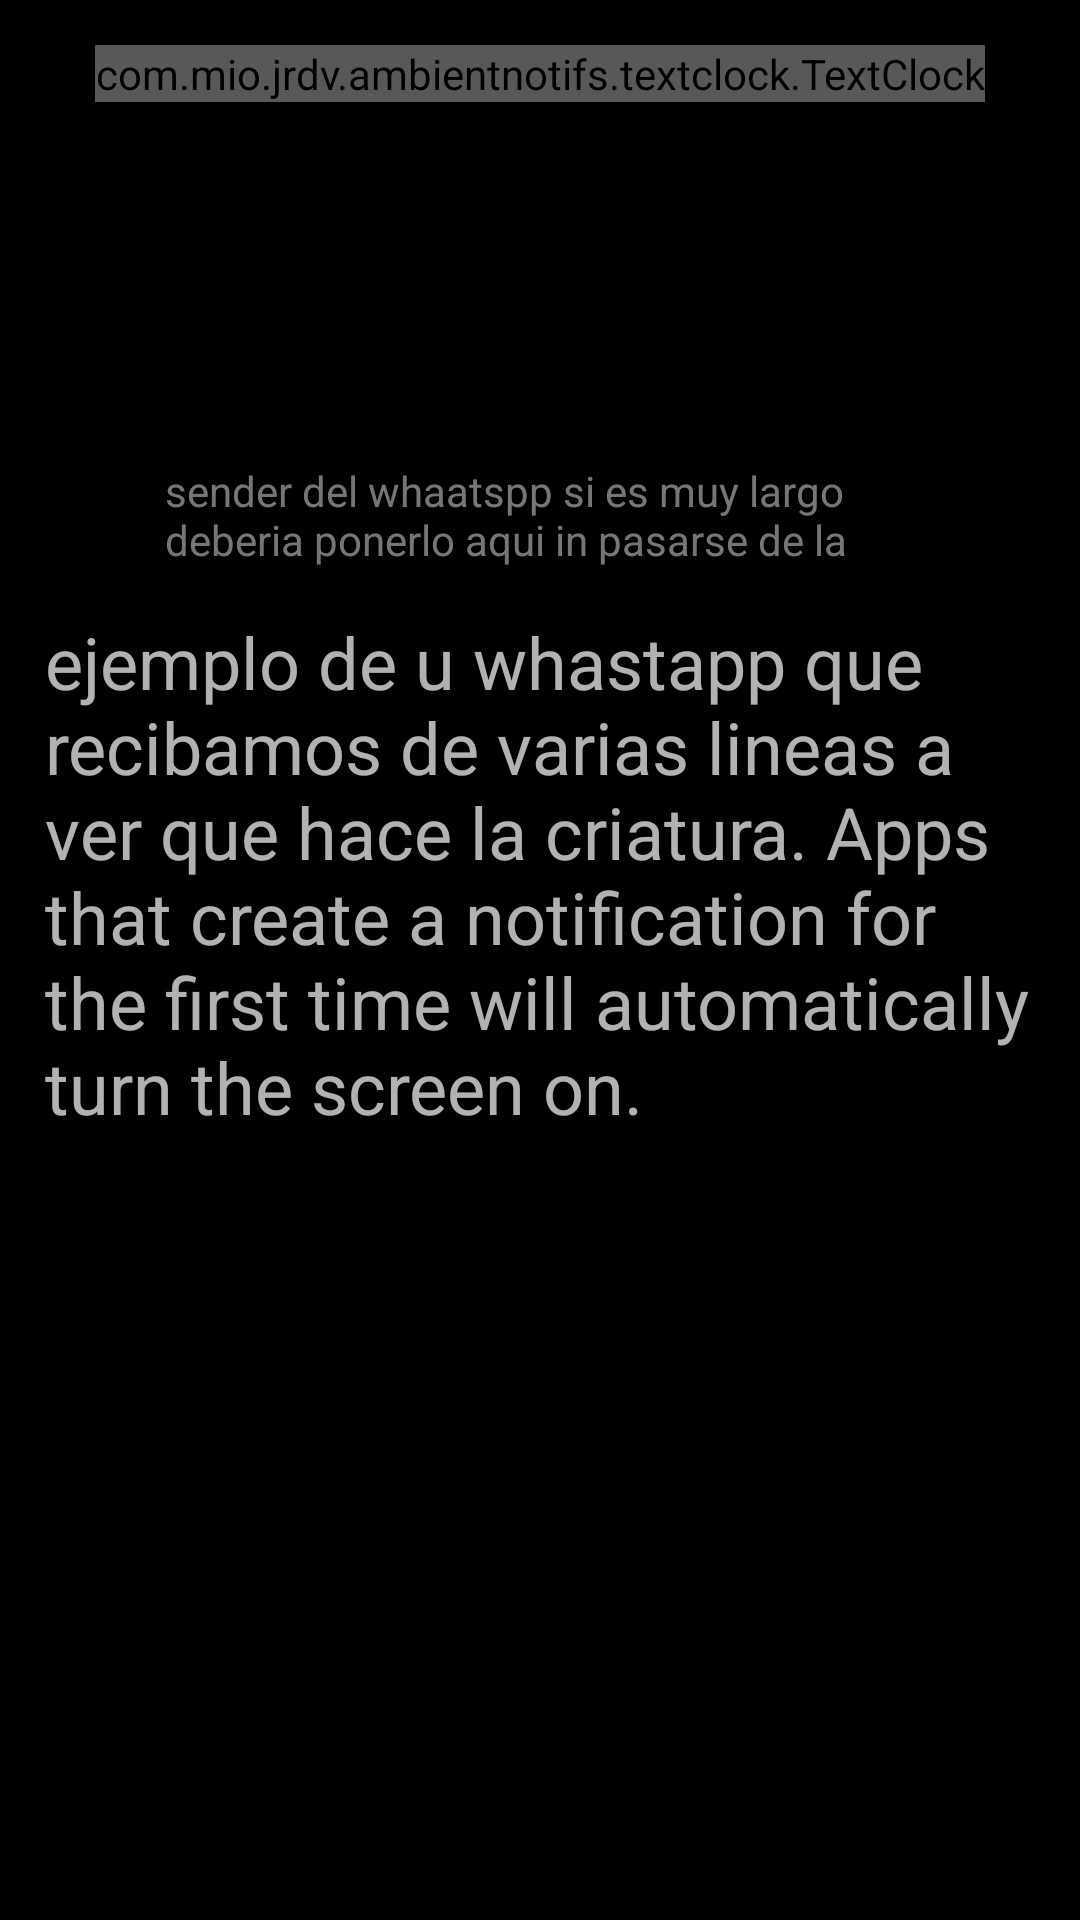

This screen was rendered from an Android layout file. Write that file and the resources it references.
<!-- AndroidManifest.xml: application theme AppTheme -->
<!-- res/layout/alarm2.xml -->
<?xml version="1.0" encoding="utf-8"?>
<FrameLayout xmlns:android="http://schemas.android.com/apk/res/android"
    xmlns:app="http://schemas.android.com/apk/res-auto"
    android:layout_width="match_parent"
    android:layout_height="match_parent"
    xmlns:tools="http://schemas.android.com/tools"
    android:orientation="vertical"
    android:id="@+id/mainlayout"
    android:padding="15dp"
    android:background="@android:color/black"
    tools:context="com.mio.jrdv.ambientnotifs.AlarmReceiverActivity">>



    <LinearLayout
        android:layout_width="match_parent"
        android:layout_height="match_parent"
        android:orientation="vertical"
        android:layout_below="@id/mainlayout"
        android:id="@+id/relative1">



        <com.mio.jrdv.ambientnotifs.textclock.TextClock
            android:layout_width="wrap_content"
            android:layout_height="wrap_content"
            android:layout_gravity="center"
            app:showSecond="false"
            app:format24Hour="true"
            android:id="@+id/reloj"
            android:layout_marginTop="0dp"
            app:color="@color/colorPrimary"/>

     <RelativeLayout
         android:layout_width="match_parent"
         android:layout_height="wrap_content"
         android:padding="0dp"
         android:layout_gravity="center">
        <ImageView
            android:layout_width="120dp"
            android:layout_height="120dp"

            android:id="@+id/nt_largeicon"
            android:layout_centerInParent="true"
            android:src="@drawable/personicon"/>


        <ImageView
            android:layout_width="50dp"
            android:layout_height="50dp"
            android:paddingLeft="10dp"
            android:id="@+id/iconoApp"
            android:layout_alignEnd="@id/nt_largeicon"
            android:layout_alignBottom="@id/nt_largeicon"
            android:src="@mipmap/ic_launcher_round"

            />


     </RelativeLayout>
        <TextView
            android:layout_width="wrap_content"
            android:layout_height="wrap_content"
            android:id="@+id/nt_title"
            android:paddingRight="40dp"
            android:paddingLeft="40dp"
            android:text="@string/textoejemplo"
            android:maxLines="2"
            android:layout_gravity="center"
            android:textColor="@android:color/darker_gray"
            android:layout_margin="0dp"/>


        <LinearLayout
        android:layout_width="match_parent"
        android:layout_height="wrap_content"
        android:layout_marginTop="15dp"
        >


        <TextView
            android:layout_width="wrap_content"
            android:layout_height="wrap_content"
            android:id="@+id/nt_text"
            android:textSize="24sp"
            android:textColor="@android:color/background_light"
            android:text="@string/textlargoejemplo"/>
    </LinearLayout>





        <ImageView
            android:layout_width="match_parent"
            android:layout_height="150dp"
            android:id="@+id/fotowhastapp"/>
    </LinearLayout>



    <ImageView
        android:layout_width="match_parent"
        android:layout_height="match_parent"
        android:background="@android:color/black"
        android:alpha="0.3"
        android:onClick="pulsadodifuminar"
        android:id="@+id/fondodifuminar"/>



</FrameLayout>
<!-- resources referenced by this layout -->
<resources>
  <string name="textlargoejemplo">ejemplo de u whastapp que recibamos de varias lineas a ver que hace la criatura. Apps that create a notification for the first time will automatically turn the screen on.</string>
  <string name="textoejemplo">sender del whaatspp si es muy largo deberia ponerlo aqui in pasarse de la raaa</string>
  <style name="AppTheme" parent="Theme.AppCompat.Light.DarkActionBar">
          
          <item name="colorPrimary">@color/colorPrimary</item>
          <item name="colorPrimaryDark">@color/colorPrimaryDark</item>
          <item name="colorAccent">@color/colorAccent</item>
      </style>
  <!-- not gathered from this repository: default colours our renderer supplied (Android Studio template values) -->
  <color name="colorPrimary">#FF6200EE</color>
  <color name="colorPrimaryDark">#FF3700B3</color>
  <color name="colorAccent">#FF03DAC5</color>
</resources>
